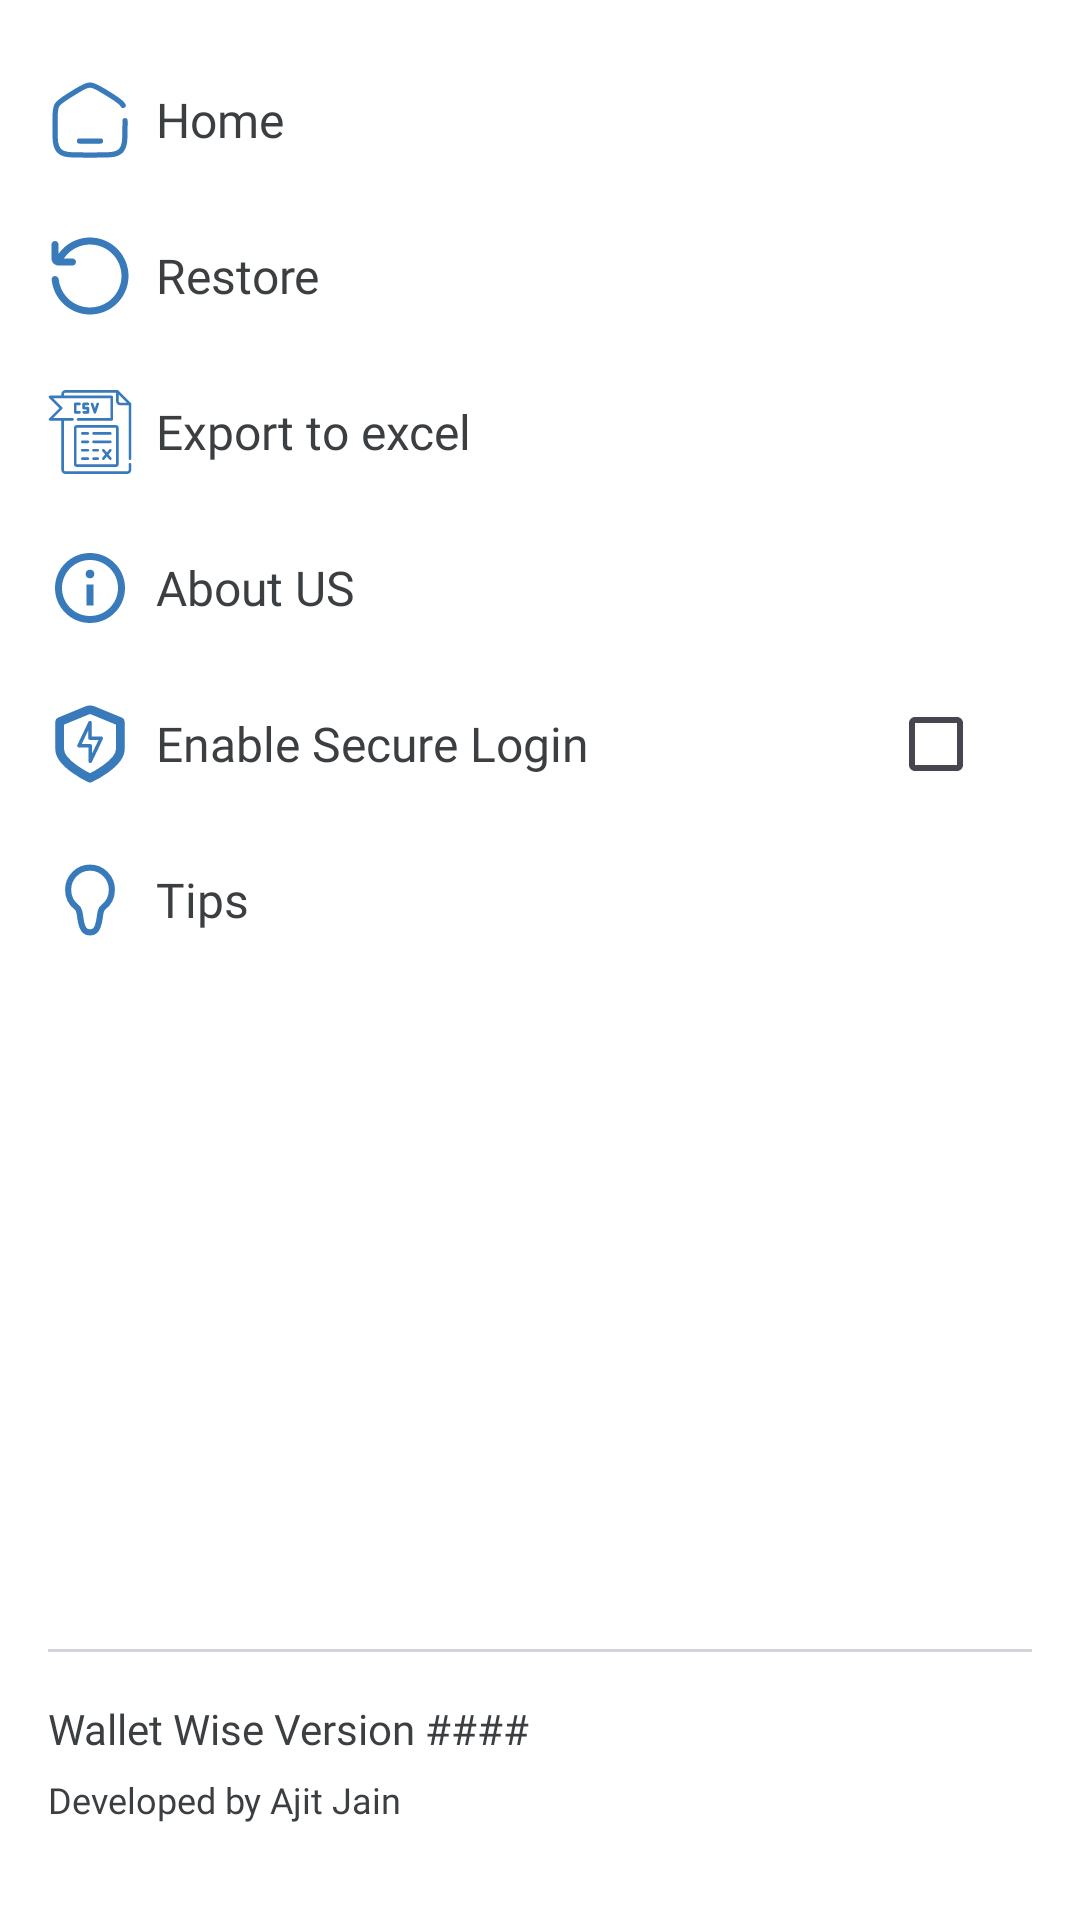

The Android layout XML behind this screen, and the referenced resources:
<!-- AndroidManifest.xml: application theme Theme.ExpenseManager -->
<!-- res/layout/layout_menu_container.xml -->
<?xml version="1.0" encoding="utf-8"?>
<layout>


    <androidx.constraintlayout.widget.ConstraintLayout xmlns:android="http://schemas.android.com/apk/res/android"
        xmlns:app="http://schemas.android.com/apk/res-auto"
        xmlns:tools="http://schemas.android.com/tools"
        android:layout_width="match_parent"
        android:layout_height="match_parent"
        android:background="@color/white_el"
        android:padding="@dimen/margin_16">

        <TextView
            android:id="@+id/tvHome"
            android:layout_width="@dimen/dp_0"
            android:layout_height="@dimen/dp_48"
            android:drawablePadding="@dimen/margin_8"
            android:fontFamily="@font/roboto_medium"
            android:gravity="center_vertical"
            android:text="Home"
            android:textColor="@color/el_selected_text_color"
            android:textSize="@dimen/sp_16"
            app:drawableStartCompat="@drawable/home_svgrepo_com"
            app:layout_constraintEnd_toEndOf="parent"
            app:layout_constraintStart_toStartOf="parent"
            app:layout_constraintTop_toTopOf="parent" />

        <TextView
            android:id="@+id/tvRestore"
            android:layout_width="@dimen/dp_0"
            android:layout_height="@dimen/dp_48"
            android:drawablePadding="@dimen/margin_8"
            android:fontFamily="@font/roboto_medium"
            android:gravity="center_vertical"
            android:text="Restore"
            android:layout_marginTop="@dimen/margin_4"
            android:textColor="@color/el_selected_text_color"
            android:textSize="@dimen/sp_16"
            app:drawableStartCompat="@drawable/restore_svgrepo_com"
            app:layout_constraintEnd_toEndOf="parent"
            app:layout_constraintStart_toStartOf="parent"
            app:layout_constraintTop_toBottomOf="@id/tvHome" />

        <TextView
            android:id="@+id/tvExport"
            android:layout_width="@dimen/dp_0"
            android:layout_height="@dimen/dp_48"
            android:drawablePadding="@dimen/margin_8"
            android:fontFamily="@font/roboto_medium"
            android:gravity="center_vertical"
            android:layout_marginTop="@dimen/margin_4"
            android:text="Export to excel"
            android:textColor="@color/el_selected_text_color"
            android:textSize="@dimen/sp_16"
            app:drawableStartCompat="@drawable/csv_svgrepo_com"
            app:layout_constraintEnd_toEndOf="parent"
            app:layout_constraintStart_toStartOf="parent"
            app:layout_constraintTop_toBottomOf="@id/tvRestore" />

        <TextView
            android:id="@+id/tvAboutUs"
            android:layout_width="@dimen/dp_0"
            android:layout_height="@dimen/dp_48"
            android:drawablePadding="@dimen/margin_8"
            android:layout_marginTop="@dimen/margin_4"
            android:fontFamily="@font/roboto_medium"
            android:gravity="center_vertical"
            android:text="About US"
            android:textColor="@color/el_selected_text_color"
            android:textSize="@dimen/sp_16"
            app:drawableStartCompat="@drawable/about_svgrepo_com"
            app:layout_constraintEnd_toEndOf="parent"
            app:layout_constraintStart_toStartOf="parent"
            app:layout_constraintTop_toBottomOf="@id/tvExport" />

        <TextView
            android:id="@+id/tvDonate"
            android:layout_width="@dimen/dp_0"
            android:layout_height="@dimen/dp_48"
            android:drawablePadding="@dimen/margin_8"
            android:fontFamily="@font/roboto_medium"
            android:gravity="center_vertical"
            android:text="Donate"
            android:layout_marginTop="@dimen/margin_4"
            android:textColor="@color/el_selected_text_color"
            android:textSize="@dimen/sp_16"
            android:visibility="gone"
            app:drawableStartCompat="@drawable/donate_heart_svgrepo_com"
            app:layout_constraintEnd_toEndOf="parent"
            app:layout_constraintStart_toStartOf="parent"
            app:layout_constraintTop_toBottomOf="@id/tvAboutUs" />

        <CheckBox
            android:id="@+id/cbSecure"
            android:layout_width="wrap_content"
            android:layout_height="wrap_content"
            android:clickable="false"
            android:focusable="false"
            android:gravity="center"
            app:layout_constraintBottom_toBottomOf="@id/tvProtect"
            app:layout_constraintEnd_toEndOf="parent"
            app:layout_constraintStart_toEndOf="@id/tvProtect"
            app:layout_constraintTop_toTopOf="@id/tvProtect" />

        <TextView
            android:id="@+id/tvProtect"
            android:layout_width="0dp"
            android:layout_height="@dimen/dp_48"
            android:drawablePadding="@dimen/margin_8"
            android:fontFamily="@font/roboto_medium"
            android:gravity="center_vertical"
            android:text="Enable Secure Login"
            android:textColor="@color/el_selected_text_color"
            android:textSize="@dimen/sp_16"
            android:layout_marginTop="@dimen/margin_4"
            app:drawableStartCompat="@drawable/security"
            app:layout_constraintEnd_toStartOf="@id/cbSecure"
            app:layout_constraintStart_toStartOf="parent"
            app:layout_constraintTop_toBottomOf="@id/tvDonate" />


        <TextView
            android:id="@+id/tvTips"
            android:layout_width="0dp"
            android:layout_height="@dimen/dp_48"
            android:layout_marginTop="@dimen/margin_4"
            android:drawablePadding="@dimen/margin_8"
            android:fontFamily="@font/roboto_medium"
            android:gravity="center_vertical"
            android:text="Tips"
            android:textColor="@color/el_selected_text_color"
            android:textSize="@dimen/sp_16"
            app:drawableStartCompat="@drawable/tips"
            app:layout_constraintEnd_toEndOf="parent"
            app:layout_constraintStart_toStartOf="parent"
            app:layout_constraintTop_toBottomOf="@id/tvProtect" />


        <View
            android:id="@+id/splitter1"
            android:layout_width="match_parent"
            android:layout_height="@dimen/dp_1"
            android:layout_marginBottom="@dimen/dp_16"
            android:background="@color/line_color"
            app:layout_constraintBottom_toTopOf="@+id/tvVersion"
            tools:layout_editor_absoluteX="16dp" />

        <TextView
            android:id="@+id/tvVersion"
            android:layout_width="wrap_content"
            android:layout_height="wrap_content"
            android:layout_marginBottom="6dp"
            android:fontFamily="@font/roboto_regular"
            android:text="Wallet Wise Version ####"
            android:textColor="@color/text_color"
            android:textSize="@dimen/sp_14"
            app:layout_constraintBottom_toTopOf="@id/tvCompany"
            app:layout_constraintStart_toStartOf="@id/splitter1" />

        <TextView
            android:id="@+id/tvCompany"
            android:layout_width="wrap_content"
            android:layout_height="wrap_content"
            android:layout_marginBottom="@dimen/dp_16"
            android:fontFamily="@font/roboto_regular"
            android:text="Developed by Ajit Jain"
            android:textColor="@color/text_color"
            android:textSize="@dimen/sp_12"
            app:layout_constraintBottom_toBottomOf="parent"
            app:layout_constraintStart_toStartOf="@id/tvVersion" />

    </androidx.constraintlayout.widget.ConstraintLayout>
</layout>
<!-- resources referenced by this layout -->
<resources>
  <color name="el_selected_text_color">#3B3F41</color>
  <color name="line_color">#D1D5DA</color>
  <color name="text_color">#3B3F41</color>
  <color name="white_el">#FFF</color>
  <dimen name="dp_0">0dp</dimen>
  <dimen name="dp_1">1dp</dimen>
  <dimen name="dp_16">16dp</dimen>
  <dimen name="dp_48">48dp</dimen>
  <dimen name="margin_16">16dp</dimen>
  <dimen name="margin_4">4dp</dimen>
  <dimen name="margin_8">8dp</dimen>
  <dimen name="sp_12">12sp</dimen>
  <dimen name="sp_14">14sp</dimen>
  <dimen name="sp_16">16sp</dimen>
  <!-- drawable about_svgrepo_com (drawable) -->
  <vector xmlns:android="http://schemas.android.com/apk/res/android" android:height="@dimen/dp_28" android:viewportHeight="512" android:viewportWidth="512" android:width="@dimen/dp_28">
        
      <path android:fillColor="@color/blue" android:fillType="evenOdd" android:pathData="M256,42.67C138.18,42.67 42.67,138.18 42.67,256C42.67,373.82 138.18,469.33 256,469.33C373.82,469.33 469.33,373.82 469.33,256C469.33,138.18 373.82,42.67 256,42.67ZM256,426.67C161.89,426.67 85.33,350.11 85.33,256C85.33,161.89 161.89,85.33 256,85.33C350.11,85.33 426.67,161.89 426.67,256C426.67,350.11 350.11,426.67 256,426.67ZM282.71,170.67C282.71,186.13 271.45,197.33 256.22,197.33C240.37,197.33 229.38,186.13 229.38,170.37C229.38,155.22 240.66,144 256.22,144C271.45,144 282.71,155.22 282.71,170.67ZM234.71,234.67L277.38,234.67L277.38,362.67L234.71,362.67L234.71,234.67Z" android:strokeColor="#00000000" android:strokeWidth="1"/>
      
  </vector>
  <!-- drawable security (drawable) -->
  <vector xmlns:android="http://schemas.android.com/apk/res/android"
      android:width="28dp"
      android:height="28dp"
      android:viewportWidth="48"
      android:viewportHeight="48">
  
      <path
          android:fillColor="#00000000"
          android:pathData="M22.2,4.86 L6.69,11.25V27C6.69,35.44 24,43.5 24,43.5S41.31,35.44 41.31,27V11.25L25.8,4.86A4.68,4.68 0,0 0,22.2 4.86Z"
          android:strokeWidth="5"
          android:strokeColor="@color/blue"
          android:strokeLineCap="round"
          android:strokeLineJoin="round" />
  
      <path
          android:fillColor="#00000000"
          android:pathData="M30.45,20.7l-6.45,0l0,-8.92l-6.31,13.22l6.45,0l0,8.92l6.31,-13.22z"
          android:strokeWidth="2"
          android:strokeColor="@color/blue"
          android:strokeLineCap="round"
          android:strokeLineJoin="round" />
  
  </vector>
  <!-- drawable tips (drawable) -->
  <vector xmlns:android="http://schemas.android.com/apk/res/android"
      android:width="28dp"
      android:height="28dp"
      android:viewportWidth="192"
      android:viewportHeight="192">
  
      <path
          android:fillColor="#00000000"
          android:pathData="M46,72.54C46,44.57 68.44,22 96,22s50,22.57 50,50.54c0,16.52 -7.84,31.17 -19.95,40.4 -2.63,2 -3.99,4.99 -4.8,7.4 -0.87,2.56 -1.47,5.54 -1.96,8.51a305.12,305.12 0,0 0,-0.99 6.53c-0.61,4.2 -1.22,8.47 -2.19,12.85 -1.46,6.55 -3.48,12.06 -6.59,15.87C106.65,167.6 102.63,170 96,170c-6.63,0 -10.65,-2.39 -13.51,-5.9 -3.11,-3.81 -5.14,-9.32 -6.59,-15.87 -0.97,-4.38 -1.59,-8.65 -2.19,-12.85a305.12,305.12 0,0 0,-0.99 -6.53c-0.49,-2.97 -1.09,-5.95 -1.96,-8.51 -0.82,-2.41 -2.18,-5.4 -4.8,-7.4C53.83,103.71 46,89.06 46,72.54Z"
          android:strokeWidth="14"
          android:strokeColor="@color/blue" />
  
  </vector>
  <style name="Theme.ExpenseManager" parent="Base.Theme.ExpenseManager" />
  <dimen name="dp_28">28dp</dimen>
  <color name="blue">#387ABA</color>
  <style name="Base.Theme.ExpenseManager" parent="Theme.Material3.DayNight.NoActionBar">
          
          <item name="colorPrimary">@color/blue</item>
      </style>
</resources>
